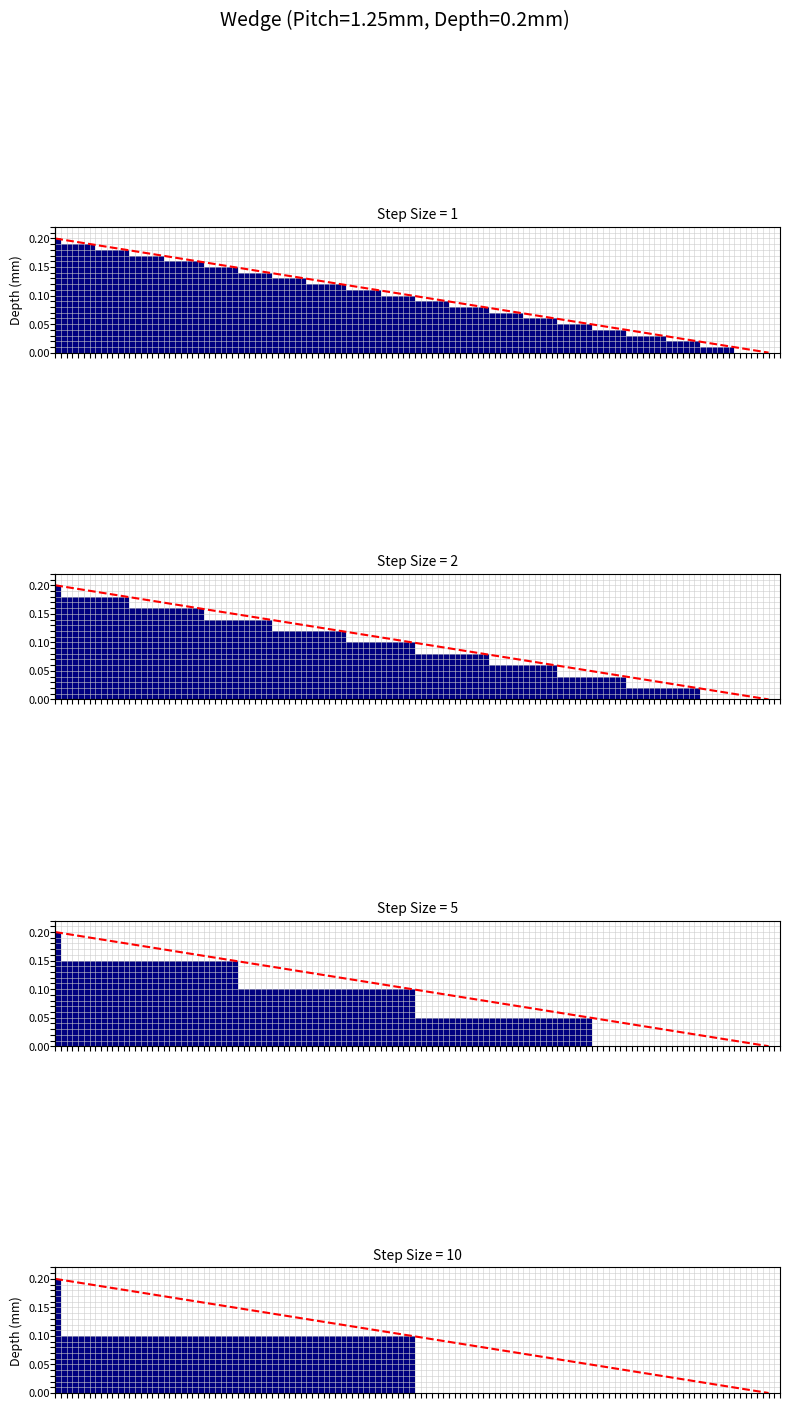
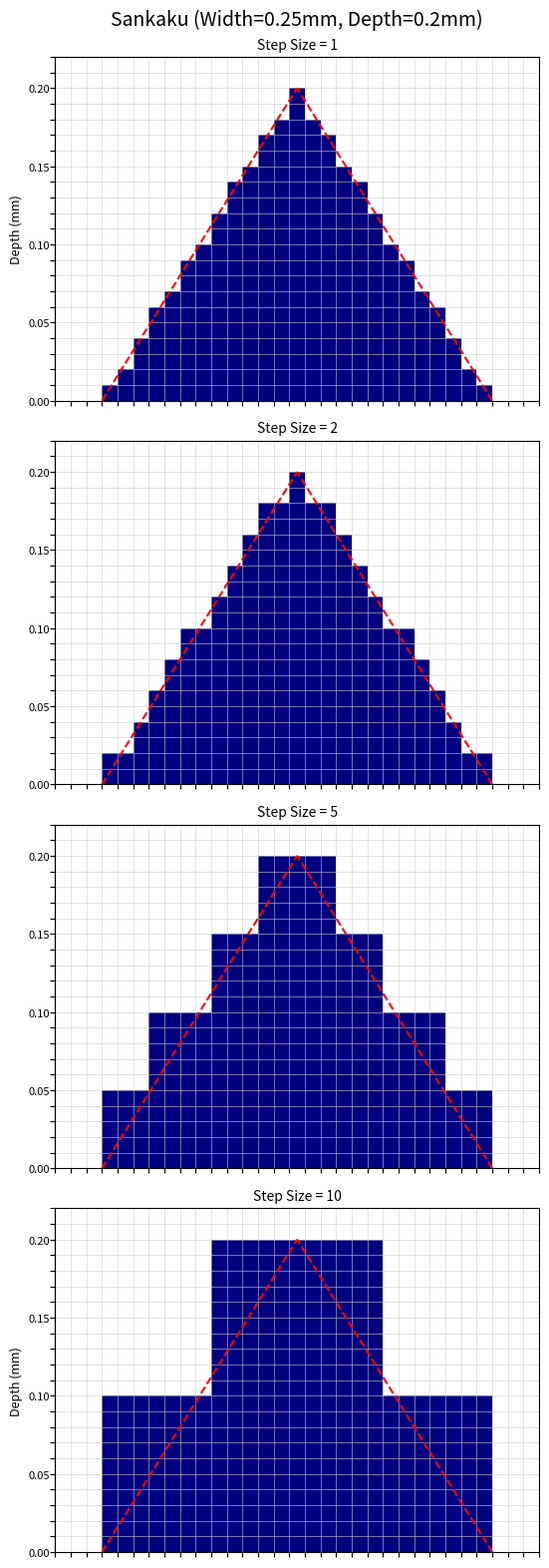
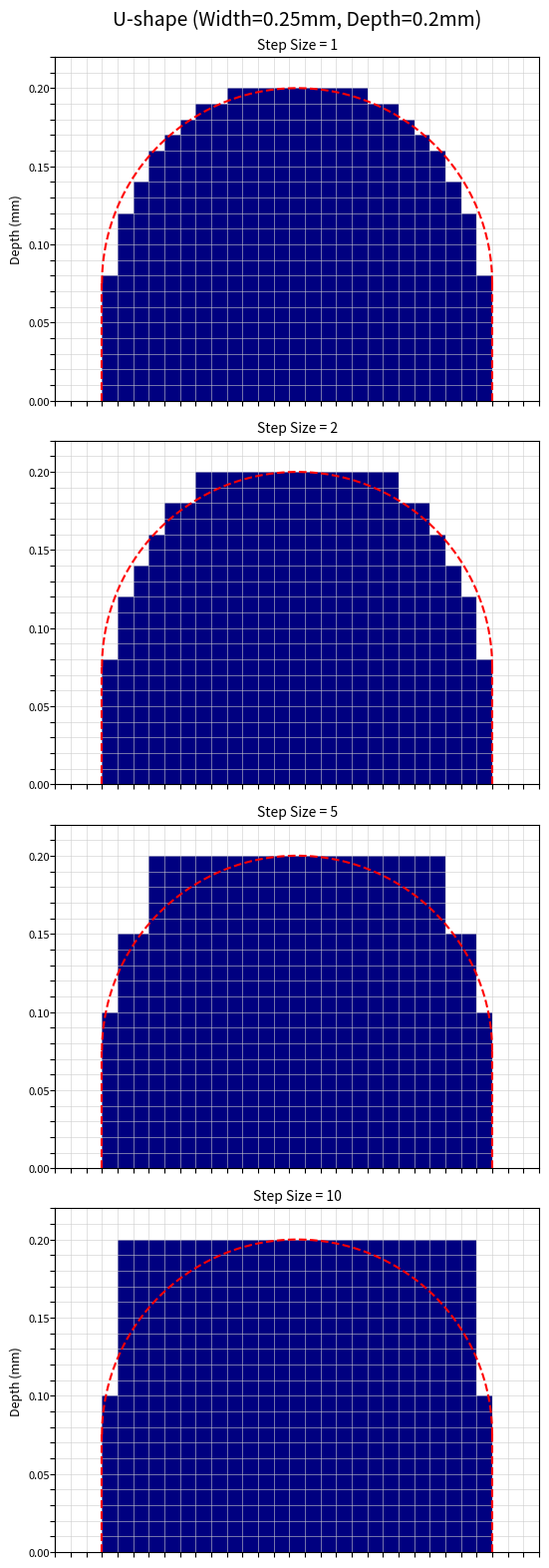

The matplotlib source for these figures, in order:
import numpy as np
import matplotlib.pyplot as plt
import matplotlib.patches as patches
import os  # ディレクトリ操作用に追加

# ================== 設定パラメータ ==================
# メッシュサイズ (0.01mm)
mesh_length = 1.0e-5 

# 表示したいステップサイズのリスト
step_sizes = [1, 2, 5, 10]

# 各形状のテスト用パラメータ
# くさび
kusabi_pitch = 1.25e-3  
kusabi_depth = 0.20e-3 

# 三角
sankaku_width = 0.25e-3 #(固定)
sankaku_depth = 0.20e-3 

# 半円(U字)
hanen_width = 0.25e-3 #(固定)
hanen_depth = 0.20e-3

# ★ 保存先ディレクトリ設定
# SAVE_DIR = r"C:\Users\cs16\Roughness\project4"  # 研究室PC
SAVE_DIR = r"C:/Users/hisay/OneDrive/ドキュメント/test_folder"   # 自宅PC

# ==================================================

def ensure_directory_exists(path):
    """ディレクトリが存在しない場合に作成する関数"""
    if not os.path.exists(path):
        try:
            os.makedirs(path)
            print(f"ディレクトリを作成しました: {path}")
        except OSError as e:
            print(f"ディレクトリ作成エラー: {e}")

def plot_grid(ax, binary_map, title, mesh_len, max_depth_mesh, max_width_mesh):
    """グリッドとブロックを描画するヘルパー関数"""
    rows, cols = binary_map.shape
    
    # --- グリッド線の設定 ---
    ax.set_xticks(np.arange(0, cols + 1, 1))
    ax.set_yticks(np.arange(0, rows + 1, 1))
    
    # グリッドを描画
    ax.grid(which='major', color='#cccccc', linestyle='-', linewidth=0.5, alpha=0.8)
    
    # 目盛りの数字は消す
    ax.set_xticklabels([])
    ax.set_yticklabels([])
    
    # ブロックの描画 (1の部分を塗りつぶす)
    for r in range(rows):
        for c in range(cols):
            if binary_map[r, c] == 1:
                # r:深さ(0が底面), c:横方向
                rect = patches.Rectangle((c, r), 1, 1, linewidth=0, edgecolor=None, facecolor='navy')
                ax.add_patch(rect)
    
    # 軸の設定
    ax.set_xlim(0, cols)
    ax.set_ylim(0, rows)
    ax.set_aspect('equal')
    ax.set_title(title, fontsize=10)
    
    # mm単位の補助目盛り
    display_interval = 5
    yticks_major = np.arange(0, rows + 1, display_interval)
    yticklabels = [f"{y*mesh_len*1000:.2f}" for y in yticks_major]
    
    ax2 = ax.secondary_yaxis('left')
    ax2.set_yticks(yticks_major)
    ax2.set_yticklabels(yticklabels, fontsize=8)
    ax2.tick_params(length=0)
    if title.startswith("Step Size = 1"):
        ax2.set_ylabel("Depth (mm)", fontsize=9)

def visualize_kusabi():
    print("Generating Kusabi visualization...")
    # ★変更点: (len(step_sizes), 1) で縦並び指定、figsizeを縦長に変更
    fig, axes = plt.subplots(len(step_sizes), 1, figsize=(8, 4 * len(step_sizes)))
    fig.suptitle(f"Wedge (Pitch={kusabi_pitch*1000}mm, Depth={kusabi_depth*1000}mm)", fontsize=14)
    
    mn_p = int(round(kusabi_pitch / mesh_length))
    mn_d = int(round(kusabi_depth / mesh_length))
    
    for idx, step_size in enumerate(step_sizes):
        ax = axes[idx]
        grid = np.zeros((mn_d + 2, mn_p + 2), dtype=int)
        
        for y in range(mn_p):
            local_y = y
            # 左端(y)での深さを計算
            ideal_depth_val = mn_d * (1.0 - local_y / mn_p)
            current_depth = (int(ideal_depth_val) // step_size) * step_size
            for d in range(current_depth):
                grid[d, y] = 1
        
        plot_grid(ax, grid, f"Step Size = {step_size}", mesh_length, mn_d, mn_p)
        
        # 理想線の描画
        ax.plot([0, mn_p], [mn_d, 0], 'r--', linewidth=1.5, label='Ideal')

    plt.tight_layout()
    plt.subplots_adjust(top=0.95) # タイトルとグラフが重ならないように調整
    
    # ★変更点: 指定ディレクトリへ保存
    save_path = os.path.join(SAVE_DIR, "kusabi_vertical.png")
    plt.savefig(save_path)
    print(f"Saved: {save_path}")
    plt.close() # メモリ解放のため閉じる（表示したい場合は plt.show() に戻してください）

def visualize_sankaku():
    print("Generating Sankaku visualization...")
    # ★変更点: 縦並び指定、figsize変更
    fig, axes = plt.subplots(len(step_sizes), 1, figsize=(8, 4 * len(step_sizes)))
    fig.suptitle(f"Sankaku (Width={sankaku_width*1000}mm, Depth={sankaku_depth*1000}mm)", fontsize=14)
    
    mn_w = int(round(sankaku_width / mesh_length))
    if mn_w % 2 == 0: mn_w -= 1
    mn_d = int(round(sankaku_depth / mesh_length))
    
    canvas_w = mn_w + 6
    canvas_h = mn_d + 2
    center_y = canvas_w // 2 
    
    for idx, step_size in enumerate(step_sizes):
        ax = axes[idx]
        grid = np.zeros((canvas_h, canvas_w), dtype=int)
        
        for d in range(mn_d):
            d_step = (d // step_size) * step_size
            raw_w = mn_w * (1.0 - d_step / mn_d)
            width_at_d = int(round(raw_w))
            if width_at_d % 2 == 0: width_at_d -= 1
            if width_at_d < 1: width_at_d = 1
            half = width_at_d // 2
            yl = center_y - half
            yr = center_y + half + 1
            grid[d, yl:yr] = 1
        
        plot_grid(ax, grid, f"Step Size = {step_size}", mesh_length, mn_d, mn_w)
        
        visual_center = center_y + 0.5
        ax.plot([visual_center - mn_w/2, visual_center], [0, mn_d], 'r--', linewidth=1.5)
        ax.plot([visual_center + mn_w/2, visual_center], [0, mn_d], 'r--', linewidth=1.5)

    plt.tight_layout()
    plt.subplots_adjust(top=0.95)
    
    # ★変更点: 指定ディレクトリへ保存
    save_path = os.path.join(SAVE_DIR, "sankaku_vertical.png")
    plt.savefig(save_path)
    print(f"Saved: {save_path}")
    plt.close()

def visualize_hanen():
    print("Generating Hanen visualization...")
    fig, axes = plt.subplots(len(step_sizes), 1, figsize=(8, 4 * len(step_sizes)))
    fig.suptitle(f"U-shape (Width={hanen_width*1000}mm, Depth={hanen_depth*1000}mm)", fontsize=14)
    
    mn_w = int(round(hanen_width / mesh_length))
    if mn_w % 2 == 0: mn_w -= 1
    mn_d = int(round(hanen_depth / mesh_length))
    
    # --- グリッド生成用の整数計算 ---
    mn_r = mn_w // 2
    mn_straight = mn_d - mn_r
    
    # --- 赤線（理想線）用の正確な計算 ---
    # ★修正点: 赤線用の変数を別途定義します
    ideal_radius = mn_w / 2.0          # 正確な半径 (例: 12.5)
    ideal_straight = mn_d - ideal_radius # 正確な直線部の長さ (例: 20 - 12.5 = 7.5)

    canvas_w = mn_w + 6
    canvas_h = mn_d + 2
    center_y = canvas_w // 2
    
    for idx, step_size in enumerate(step_sizes):
        ax = axes[idx]
        grid = np.zeros((canvas_h, canvas_w), dtype=int)
        
        # グリッドの計算（ここは元のまま変えません）
        for d in range(mn_d):
            d_step = (d // step_size) * step_size
            width_at_d = 0
            if d_step < mn_straight:
                width_at_d = mn_w
            else:
                dy = d_step - mn_straight
                if dy < mn_r:
                    val = np.sqrt(mn_r**2 - dy**2)
                    width_at_d = int(val * 2)
                else:
                    width_at_d = 0
            if width_at_d > 0 and width_at_d % 2 == 0: width_at_d -= 1
            if width_at_d < 0: width_at_d = 0
            
            half = width_at_d // 2
            yl = center_y - half
            yr = center_y + half + 1
            grid[d, yl:yr] = 1
            
        plot_grid(ax, grid, f"Step Size = {step_size}", mesh_length, mn_d, mn_w)
        
        visual_center = center_y + 0.5
        
        # --- 赤線の描画（修正済み） ---
        # ★修正点: mn_straight ではなく ideal_straight を使います
        ax.plot([visual_center - mn_w/2, visual_center - mn_w/2], [0, ideal_straight], 'r--', linewidth=1.5)
        ax.plot([visual_center + mn_w/2, visual_center + mn_w/2], [0, ideal_straight], 'r--', linewidth=1.5)
        
        theta = np.linspace(0, np.pi, 100)
        x_arc = visual_center + (mn_w/2) * np.cos(theta)
        # ★修正点: ここも ideal_straight と ideal_radius を使います
        y_arc = ideal_straight + ideal_radius * np.sin(theta)
        ax.plot(x_arc, y_arc, 'r--', linewidth=1.5)

    plt.tight_layout()
    plt.subplots_adjust(top=0.95)
    
    save_path = os.path.join(SAVE_DIR, "hanen_vertical.png")
    plt.savefig(save_path)
    print(f"Saved: {save_path}")
    plt.close()

if __name__ == "__main__":
    # 実行時にディレクトリをチェック/作成
    ensure_directory_exists(SAVE_DIR)
    
    visualize_kusabi()
    visualize_sankaku()
    visualize_hanen()
    
    print("すべての処理が完了しました。")
